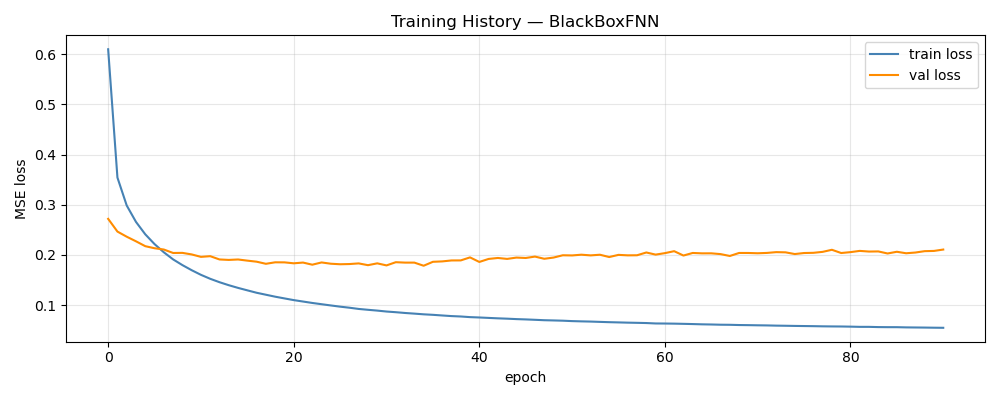

Source data for this figure (header and first rows):
epoch, train_loss, val_loss, train_rmse, val_rmse, w_d, w_p
1, 0.6097, 0.272, 0.7111, 0.1242, 1, 0.00000000
2, 0.3541, 0.2466, 0.5477, 0.1165, 1, 0.00000000
3, 0.2986, 0.2364, 0.5036, 0.1135, 1, 0.00000000
4, 0.2658, 0.2272, 0.4752, 0.111, 1, 0.00000000
5, 0.2412, 0.2175, 0.4525, 0.1084, 1, 0.00000000
6, 0.2217, 0.2134, 0.4335, 0.1072, 1, 0.00000000
7, 0.2053, 0.2109, 0.4172, 0.1063, 1, 0.00000000
8, 0.1912, 0.204, 0.4025, 0.1039, 1, 0.00000000
9, 0.1799, 0.2042, 0.3902, 0.1035, 1, 0.00000000
10, 0.1697, 0.2011, 0.3789, 0.1022, 1, 0.00000000
11, 0.1605, 0.1962, 0.3684, 0.1013, 1, 0.00000000
12, 0.1526, 0.1976, 0.359, 0.1007, 1, 0.00000000
13, 0.1458, 0.1911, 0.3508, 0.09861, 1, 0.00000000
14, 0.1398, 0.1902, 0.3435, 0.09888, 1, 0.00000000
15, 0.1344, 0.191, 0.3369, 0.09884, 1, 0.00000000
16, 0.1296, 0.1887, 0.3306, 0.09796, 1, 0.00000000
17, 0.1248, 0.1866, 0.3245, 0.09846, 1, 0.00000000
18, 0.1208, 0.1824, 0.3193, 0.09707, 1, 0.00000000
19, 0.1169, 0.1854, 0.314, 0.09733, 1, 0.00000000
20, 0.1135, 0.1853, 0.3095, 0.09679, 1, 0.00000000
21, 0.1101, 0.1834, 0.3049, 0.09617, 1, 0.00000000
22, 0.1073, 0.1849, 0.301, 0.09794, 1, 0.00000000
23, 0.1045, 0.1807, 0.297, 0.09678, 1, 0.00000000
24, 0.102, 0.1851, 0.2934, 0.09782, 1, 0.00000000
25, 0.09949, 0.1826, 0.2899, 0.09659, 1, 0.00000000
26, 0.09708, 0.1815, 0.2864, 0.09652, 1, 0.00000000
27, 0.09499, 0.1819, 0.2832, 0.09624, 1, 0.00000000
28, 0.09254, 0.1832, 0.2796, 0.09624, 1, 0.00000000
29, 0.09084, 0.1797, 0.2772, 0.09592, 1, 0.00000000
30, 0.08925, 0.1833, 0.2747, 0.09685, 1, 0.00000000
31, 0.08738, 0.1792, 0.2718, 0.09573, 1, 0.00000000
32, 0.08605, 0.1856, 0.2697, 0.09726, 1, 0.00000000
33, 0.08449, 0.1848, 0.2673, 0.09704, 1, 0.00000000
34, 0.08322, 0.1848, 0.2654, 0.09726, 1, 0.00000000
35, 0.08183, 0.1786, 0.2631, 0.09633, 1, 0.00000000
36, 0.08083, 0.1864, 0.2616, 0.09705, 1, 0.00000000
37, 0.07953, 0.1872, 0.2595, 0.09704, 1, 0.00000000
38, 0.07831, 0.1891, 0.2574, 0.09778, 1, 0.00000000
39, 0.07751, 0.1892, 0.2562, 0.09686, 1, 0.00000000
40, 0.07624, 0.1952, 0.2542, 0.09902, 1, 0.00000000
41, 0.07553, 0.1861, 0.253, 0.09677, 1, 0.00000000
42, 0.07468, 0.1921, 0.2516, 0.09749, 1, 0.00000000
43, 0.07384, 0.1941, 0.2503, 0.09919, 1, 0.00000000
44, 0.07315, 0.1922, 0.249, 0.09821, 1, 0.00000000
45, 0.0723, 0.1948, 0.2476, 0.09809, 1, 0.00000000
46, 0.07168, 0.194, 0.2466, 0.09849, 1, 0.00000000
47, 0.07091, 0.1968, 0.2453, 0.09871, 1, 0.00000000
48, 0.07009, 0.1924, 0.2439, 0.09868, 1, 0.00000000
49, 0.06964, 0.1949, 0.2431, 0.09937, 1, 0.00000000
50, 0.06914, 0.1994, 0.2423, 0.09947, 1, 0.00000000
51, 0.06832, 0.1991, 0.2409, 0.09927, 1, 0.00000000
52, 0.0678, 0.2006, 0.2401, 0.09888, 1, 0.00000000
53, 0.06739, 0.1992, 0.2393, 0.09897, 1, 0.00000000
54, 0.06676, 0.2005, 0.2381, 0.0994, 1, 0.00000000
55, 0.06618, 0.1959, 0.2371, 0.09876, 1, 0.00000000
56, 0.06573, 0.2002, 0.2363, 0.09971, 1, 0.00000000
57, 0.06524, 0.1993, 0.2355, 0.09946, 1, 0.00000000
58, 0.06487, 0.1994, 0.2349, 0.09926, 1, 0.00000000
59, 0.06445, 0.205, 0.2342, 0.1006, 1, 0.00000000
60, 0.06362, 0.2007, 0.2326, 0.1004, 1, 0.00000000
... 31 more rows
